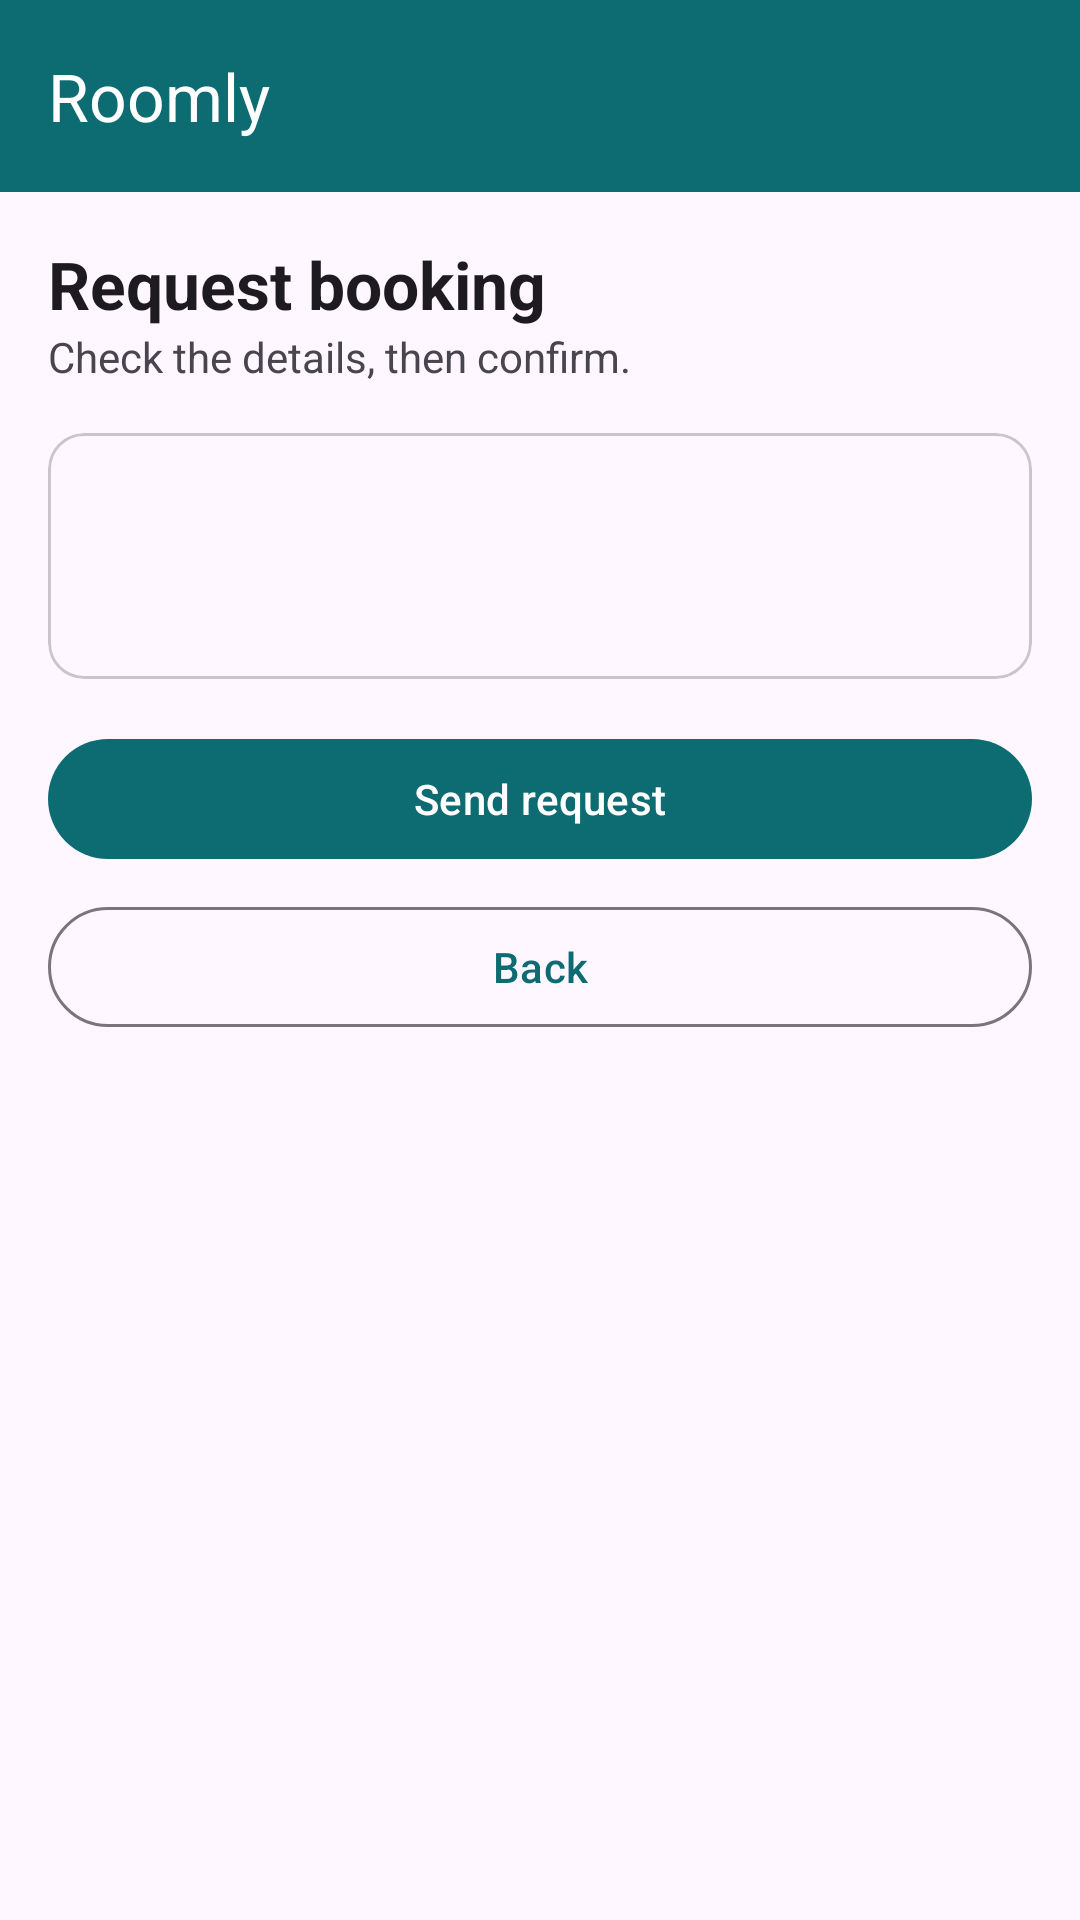

Android layout source for this screen:
<!-- AndroidManifest.xml: application theme Theme.Roomly -->
<!-- res/layout/activity_request.xml -->
<?xml version="1.0" encoding="utf-8"?>
<LinearLayout xmlns:android="http://schemas.android.com/apk/res/android"
    xmlns:app="http://schemas.android.com/apk/res-auto"
    android:layout_width="match_parent"
    android:layout_height="match_parent"
    android:orientation="vertical">

    <com.google.android.material.appbar.MaterialToolbar
        android:id="@+id/toolbar"
        android:layout_width="match_parent"
        android:layout_height="?attr/actionBarSize"
        android:background="@color/brand"
        app:navigationContentDescription="@string/back_description"
        app:navigationIcon="@drawable/ic_back"
        app:navigationIconTint="@color/on_brand"
        app:title="@string/app_name"
        app:titleTextColor="@color/on_brand" />

    <ScrollView
        android:layout_width="match_parent"
        android:layout_height="0dp"
        android:layout_weight="1">

        <LinearLayout
            android:layout_width="match_parent"
            android:layout_height="wrap_content"
            android:orientation="vertical"
            android:padding="@dimen/screen_padding">

            <TextView
                android:layout_width="wrap_content"
                android:layout_height="wrap_content"
                android:text="@string/heading_request"
                android:textColor="?attr/colorOnSurface"
                android:textSize="@dimen/heading_size"
                android:textStyle="bold" />

            <TextView
                android:layout_width="wrap_content"
                android:layout_height="wrap_content"
                android:layout_marginBottom="16dp"
                android:text="@string/sub_request"
                android:textColor="?attr/colorOnSurfaceVariant"
                android:textSize="14sp" />

            <com.google.android.material.card.MaterialCardView
                style="@style/Widget.Material3.CardView.Outlined"
                android:layout_width="match_parent"
                android:layout_height="wrap_content"
                android:layout_marginBottom="16dp">

                <LinearLayout
                    android:layout_width="match_parent"
                    android:layout_height="wrap_content"
                    android:orientation="vertical"
                    android:padding="16dp">

                    <TextView
                        android:id="@+id/txtRoom"
                        android:layout_width="wrap_content"
                        android:layout_height="wrap_content"
                        android:textColor="?attr/colorOnSurface"
                        android:textSize="18sp"
                        android:textStyle="bold" />

                    <TextView
                        android:id="@+id/txtWhen"
                        android:layout_width="wrap_content"
                        android:layout_height="wrap_content"
                        android:layout_marginTop="4dp"
                        android:textColor="?attr/colorOnSurfaceVariant"
                        android:textSize="16sp" />
                </LinearLayout>
            </com.google.android.material.card.MaterialCardView>

            <com.google.android.material.button.MaterialButton
                android:id="@+id/btnSend"
                android:layout_width="match_parent"
                android:layout_height="wrap_content"
                android:minHeight="48dp"
                android:text="@string/action_send" />

            <com.google.android.material.button.MaterialButton
                android:id="@+id/btnBack"
                style="@style/Widget.Material3.Button.OutlinedButton"
                android:layout_width="match_parent"
                android:layout_height="wrap_content"
                android:layout_marginTop="8dp"
                android:minHeight="48dp"
                android:text="@string/action_back" />
        </LinearLayout>
    </ScrollView>
</LinearLayout>
<!-- resources referenced by this layout -->
<resources>
  <color name="brand">#0D6B72</color>
  <color name="on_brand">#FFFFFF</color>
  <dimen name="heading_size">22sp</dimen>
  <dimen name="screen_padding">16dp</dimen>
  <string name="action_back">Back</string>
  <string name="action_send">Send request</string>
  <string name="app_name">Roomly</string>
  <string name="back_description">Back</string>
  <string name="heading_request">Request booking</string>
  <string name="sub_request">Check the details, then confirm.</string>
  <style name="Theme.Roomly" parent="Theme.Material3.DayNight.NoActionBar">
          <item name="colorPrimary">@color/brand</item>
          <item name="colorOnPrimary">@color/on_brand</item>
          <item name="colorSecondary">@color/accent</item>
          <item name="android:statusBarColor">@color/brand</item>
          <item name="android:windowLightStatusBar">false</item>
      </style>
  <color name="accent">#E8A33D</color>
</resources>
